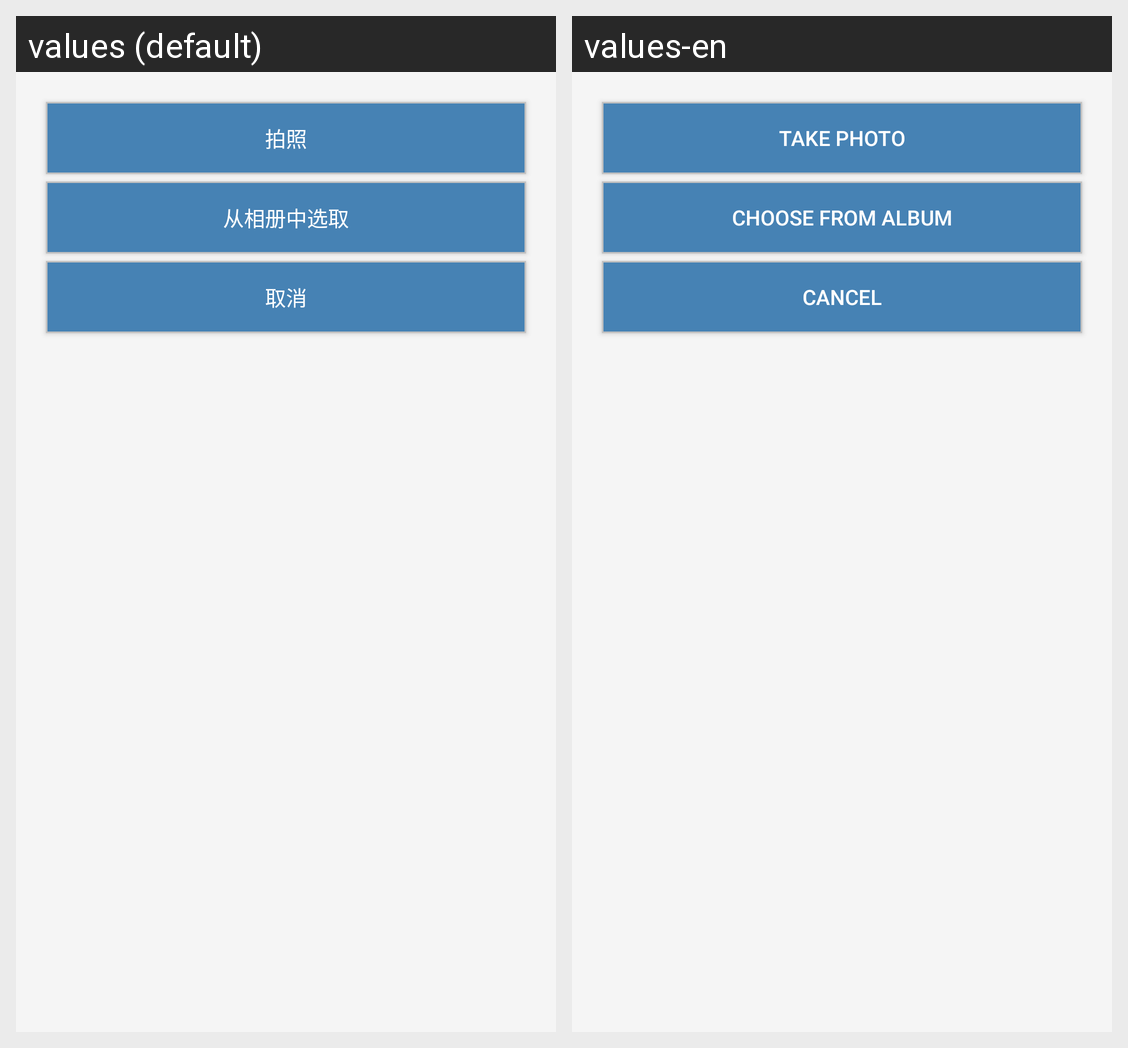

For this localized Android screen grid, give each drawn string resource with its value in every locale shown.
Android screen res/layout/image_popupwindows.xml rendered under 2 locales, left to right: values (default), values-en. Device: Nexus 5 (rendered at 1080×1920; each locale shown at half size, 540×960, under a caption strip naming it); theme Theme.DesignDemo.
Strings drawn on this screen, with the default value and each locale's value (text and hints the layout hard-codes, and strings that could not be matched under every locale, appear in the picture but are not listed):

take_photo
  values: 拍照
  values-en: Take photo

choose_album
  values: 从相册中选取
  values-en: Choose from album

cancel
  values: 取消
  values-en: Cancel
